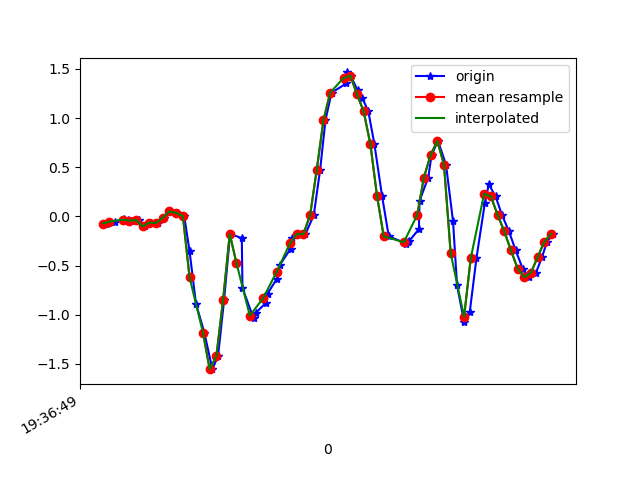

Data behind this chart, as committed beside it:
1617737809790, 433446489676506, -0.07261218, 0.33177748, -0.01334203
1617737809817, 433446508694554, -0.05429, 0.008019, 0.03064
1617737809845, 433446527737402, -0.02985, 0.3122, -0.03778
1617737809856, 433446546755450, -0.03596, 0.2463, 0.0282
1617737809869, 433446565773482, -0.04329, -0.1435, -0.008455
1617737809888, 433446584829834, -0.0384, 0.2731, 0.001319
1617737809907, 433446603849162, -0.1019, -0.1117, 0.02209
1617737809926, 433446622893306, -0.06284, 0.4124, -0.03045
1617737809945, 433446641912666, -0.06773, 0.5725, 0.04408
1617737809964, 433446660956794, -0.01275, 0.4344, 0.008649
1617737809983, 433446679976154, 0.05078, 1.23, -0.03411
1617737810003, 433446698972890, 0.0349, 1.255, -0.01334
1617737810024, 433446718120807, 0.003135, 1.772, -0.1123
1617737810040, 433446737161863, -0.3561, 2.305, -0.1062
1617737810059, 433446756178087, -0.8875, 2.351, -0.1074
1617737810084, 433446775194343, -1.182, 3.147, -0.1025
1617737810108, 433446794240455, -1.555, 3.105, -0.001125
1617737810125, 433446813256967, -1.423, 3.238, -0.06343
1617737810143, 433446832298279, -0.8533, 3.522, -0.1868
1617737810161, 433446851314791, -0.1789, 3.49, -0.2039
1617737810196, 433446870331271, -0.2217, 3.2, -0.2528
1617737810198, 433446889407431, -0.7287, 2.58, -0.298
1617737810231, 433446908425543, -1.037, 1.905, -0.3017
1617737810237, 433446927468359, -0.984, 1.346, -0.2626
1617737810269, 433446946486407, -0.8765, 0.9097, -0.1514
1617737810273, 433446965529223, -0.7861, 0.4784, -0.0109
1617737810301, 433446984547271, -0.6334, 0.08499, 0.05874
1617737810309, 433447003582791, -0.4966, -0.1801, 0.09295
1617737810342, 433447022626311, -0.3292, -0.3573, 0.1455
1617737810347, 433447041644935, -0.218, -0.5124, 0.1724
1617737810365, 433447060688455, -0.1789, -0.7495, 0.1968
1617737810386, 433447079707079, -0.1801, -1.073, 0.1772
1617737810411, 433447098760967, 0.01169, -1.421, 0.1382
1617737810430, 433447117780039, 0.4759, -1.767, 0.01109
1617737810446, 433447136823879, 0.9793, -2.077, -0.1209
1617737810464, 433447155842887, 1.258, -2.494, -0.2027
1617737810508, 433447174886663, 1.352, -2.862, -0.2174
1617737810510, 433447193916167, 1.464, -3.1, -0.2345
1617737810521, 433447212935559, 1.433, -3.32, -0.2662
1617737810542, 433447231979655, 1.282, -3.471, -0.2638
1617737810556, 433447250998983, 1.204, -3.414, -0.2369
1617737810574, 433447270043143, 1.067, -3.165, -0.2149
1617737810592, 433447289062471, 0.7374, -2.878, -0.1807
1617737810615, 433447308117511, 0.2072, -2.588, -0.1612
1617737810635, 433447327137095, -0.2033, -2.219, -0.1563
1617737810688, 433447346181511, -0.2779, -1.762, -0.188
1617737810691, 433447365201095, -0.2608, -1.287, -0.2161
1617737810696, 433447384245511, -0.251, -0.8961, -0.2186
1617737810725, 433447403270471, -0.13, -0.4404, -0.2027
1617737810727, 433447422314951, 0.1583, 0.009241, -0.1832
1617737810753, 433447441334791, 0.3953, 0.2988, -0.1343
1617737810763, 433447460379271, 0.625, 0.4613, -0.1538
1617737810782, 433447479399047, 0.7679, 0.5431, -0.1526
1617737810806, 433447498440967, 0.526, 0.6128, -0.1001
1617737810827, 433447517460615, -0.0494, 0.5896, -0.006012
1617737810839, 433447536505095, -0.703, 0.4576, 0.1284
1617737810860, 433447555524743, -1.071, 0.3183, 0.2066
1617737810877, 433447574569223, -0.9718, 0.2731, 0.2396
1617737810897, 433447593588999, -0.4245, 0.2829, 0.2176
1617737810922, 433447612627975, 0.1351, 0.3416, 0.1687
1617737810934, 433447631647495, 0.3257, 0.3281, 0.1394
... 10 more rows
